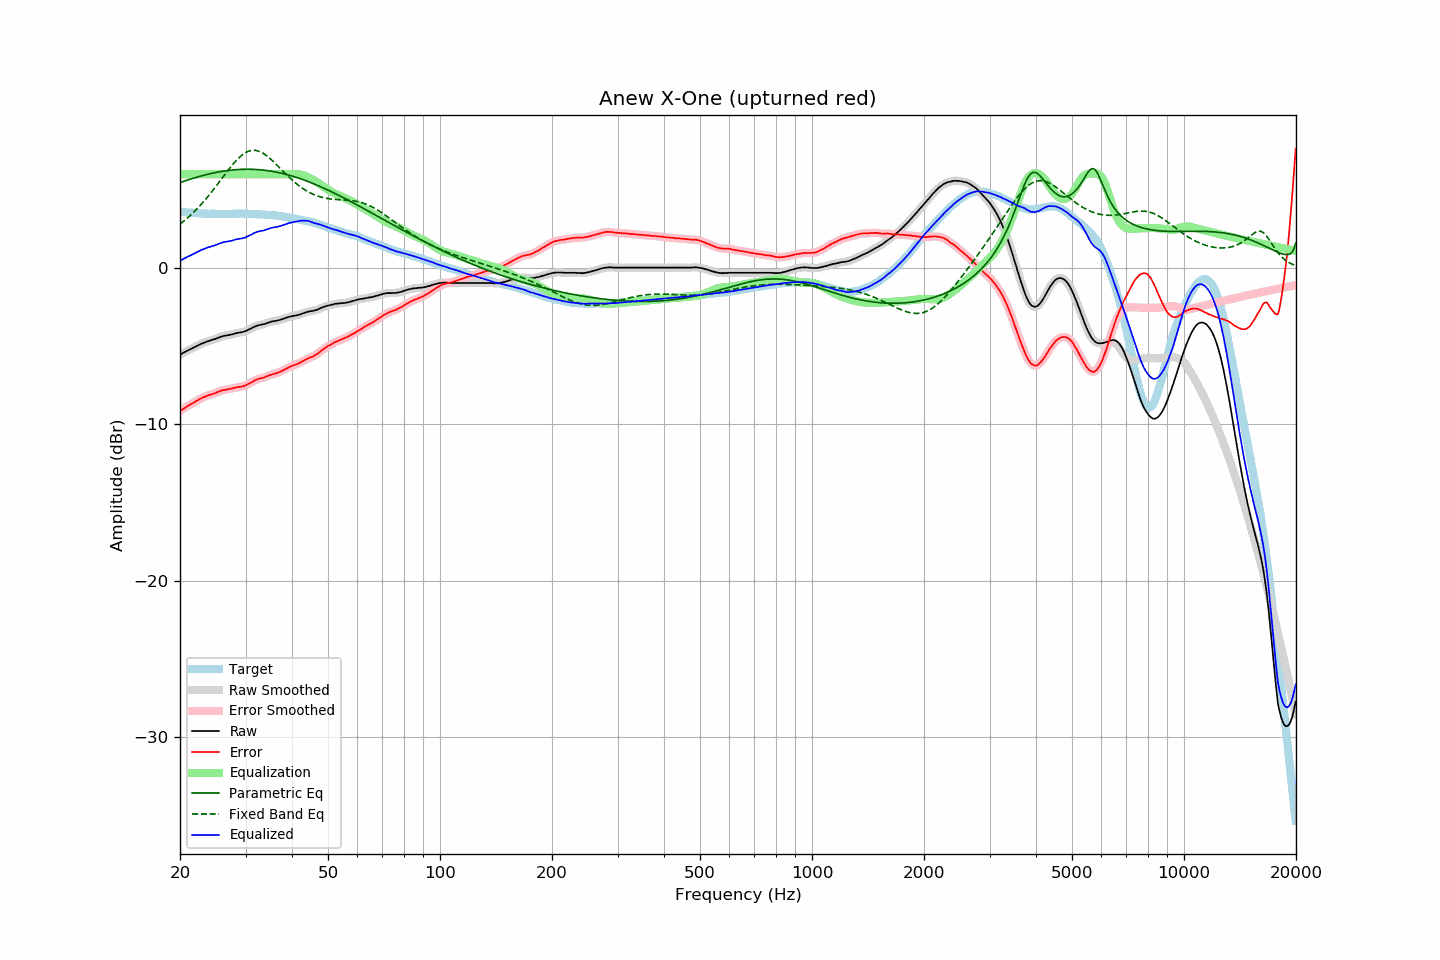

The table this chart was drawn from, first rows:
frequency, raw, error, smoothed, error_smoothed, equalization, parametric_eq, fixed_band_eq, equalized_raw, equalized_smoothed, target
20.00, -5.54, -9.15, -5.54, -9.15, 6.00, 5.46, 2.81, 0.46, 0.46, 3.61
20.20, -5.49, -9.09, -5.49, -9.08, 6.00, 5.50, 2.89, 0.51, 0.51, 3.60
20.40, -5.43, -9.02, -5.43, -9.02, 6.00, 5.54, 2.97, 0.57, 0.57, 3.59
20.61, -5.38, -8.96, -5.38, -8.95, 6.00, 5.57, 3.06, 0.62, 0.62, 3.58
20.81, -5.32, -8.88, -5.32, -8.88, 6.00, 5.60, 3.14, 0.68, 0.68, 3.56
21.02, -5.27, -8.82, -5.27, -8.82, 6.00, 5.64, 3.23, 0.73, 0.73, 3.55
21.23, -5.22, -8.76, -5.22, -8.76, 6.00, 5.67, 3.33, 0.78, 0.78, 3.54
21.44, -5.17, -8.71, -5.17, -8.71, 6.00, 5.70, 3.42, 0.83, 0.83, 3.55
21.66, -5.12, -8.65, -5.12, -8.65, 6.00, 5.74, 3.52, 0.88, 0.88, 3.53
21.87, -5.07, -8.59, -5.07, -8.59, 6.00, 5.77, 3.62, 0.93, 0.93, 3.52
22.09, -5.02, -8.52, -5.02, -8.53, 6.00, 5.80, 3.72, 0.98, 0.98, 3.50
22.31, -4.97, -8.47, -4.97, -8.47, 6.00, 5.83, 3.83, 1.03, 1.03, 3.50
22.54, -4.91, -8.40, -4.91, -8.41, 6.00, 5.86, 3.94, 1.09, 1.09, 3.49
22.76, -4.86, -8.35, -4.86, -8.35, 6.00, 5.88, 4.05, 1.14, 1.14, 3.49
22.99, -4.82, -8.30, -4.82, -8.30, 6.00, 5.91, 4.17, 1.18, 1.18, 3.48
23.22, -4.78, -8.25, -4.78, -8.26, 6.00, 5.94, 4.28, 1.22, 1.22, 3.47
23.45, -4.74, -8.22, -4.74, -8.21, 6.00, 5.97, 4.40, 1.26, 1.26, 3.48
23.69, -4.70, -8.17, -4.70, -8.17, 6.00, 5.99, 4.53, 1.30, 1.30, 3.47
23.92, -4.67, -8.13, -4.67, -8.14, 6.00, 6.01, 4.65, 1.33, 1.33, 3.46
24.16, -4.64, -8.11, -4.64, -8.10, 6.00, 6.04, 4.78, 1.36, 1.36, 3.47
24.40, -4.60, -8.07, -4.60, -8.07, 6.00, 6.06, 4.91, 1.40, 1.40, 3.47
24.65, -4.57, -8.04, -4.57, -8.04, 6.00, 6.08, 5.04, 1.43, 1.43, 3.47
24.89, -4.54, -8.01, -4.54, -8.00, 6.00, 6.10, 5.17, 1.46, 1.46, 3.47
25.14, -4.50, -7.96, -4.50, -7.96, 6.00, 6.12, 5.31, 1.50, 1.50, 3.46
25.39, -4.46, -7.91, -4.46, -7.91, 6.00, 6.14, 5.44, 1.54, 1.54, 3.46
25.65, -4.42, -7.88, -4.42, -7.87, 6.00, 6.16, 5.58, 1.58, 1.58, 3.45
25.91, -4.38, -7.83, -4.38, -7.84, 6.00, 6.18, 5.72, 1.62, 1.62, 3.45
26.16, -4.36, -7.82, -4.36, -7.82, 6.00, 6.20, 5.85, 1.64, 1.64, 3.46
26.43, -4.33, -7.79, -4.33, -7.80, 6.00, 6.21, 5.99, 1.67, 1.67, 3.46
26.69, -4.32, -7.78, -4.32, -7.78, 6.00, 6.23, 6.13, 1.68, 1.68, 3.46
26.96, -4.30, -7.76, -4.30, -7.76, 6.00, 6.24, 6.26, 1.70, 1.70, 3.46
27.23, -4.28, -7.74, -4.28, -7.74, 6.00, 6.25, 6.39, 1.72, 1.72, 3.46
27.50, -4.26, -7.72, -4.26, -7.72, 6.00, 6.26, 6.52, 1.74, 1.74, 3.46
27.77, -4.23, -7.70, -4.23, -7.69, 6.00, 6.27, 6.64, 1.77, 1.77, 3.47
28.05, -4.20, -7.67, -4.20, -7.67, 6.00, 6.28, 6.76, 1.80, 1.80, 3.47
28.33, -4.17, -7.64, -4.17, -7.64, 6.00, 6.29, 6.88, 1.83, 1.83, 3.47
28.62, -4.15, -7.62, -4.15, -7.63, 6.00, 6.30, 6.98, 1.85, 1.85, 3.47
28.90, -4.13, -7.61, -4.13, -7.61, 6.00, 6.30, 7.08, 1.87, 1.87, 3.48
29.19, -4.12, -7.60, -4.12, -7.60, 6.00, 6.31, 7.17, 1.88, 1.88, 3.48
29.48, -4.10, -7.58, -4.10, -7.58, 6.00, 6.31, 7.26, 1.90, 1.90, 3.48
29.78, -4.07, -7.55, -4.07, -7.55, 6.00, 6.32, 7.33, 1.93, 1.93, 3.48
30.08, -4.03, -7.51, -4.03, -7.50, 6.00, 6.32, 7.39, 1.97, 1.97, 3.48
30.38, -3.98, -7.44, -3.98, -7.45, 6.00, 6.32, 7.44, 2.02, 2.02, 3.46
30.68, -3.93, -7.39, -3.93, -7.40, 6.00, 6.32, 7.48, 2.07, 2.07, 3.46
30.99, -3.88, -7.34, -3.88, -7.34, 6.00, 6.32, 7.51, 2.12, 2.12, 3.46
31.30, -3.83, -7.29, -3.83, -7.28, 6.00, 6.31, 7.53, 2.17, 2.17, 3.46
31.61, -3.77, -7.23, -3.78, -7.23, 6.00, 6.31, 7.53, 2.23, 2.22, 3.46
31.93, -3.73, -7.17, -3.73, -7.17, 6.00, 6.30, 7.52, 2.27, 2.27, 3.43
32.24, -3.69, -7.13, -3.69, -7.13, 6.00, 6.30, 7.50, 2.31, 2.31, 3.44
32.57, -3.66, -7.09, -3.66, -7.09, 6.00, 6.29, 7.47, 2.34, 2.34, 3.43
32.89, -3.64, -7.07, -3.64, -7.07, 6.00, 6.28, 7.43, 2.36, 2.36, 3.43
33.22, -3.62, -7.05, -3.62, -7.05, 6.00, 6.27, 7.38, 2.38, 2.38, 3.43
33.55, -3.60, -7.02, -3.60, -7.02, 6.00, 6.26, 7.32, 2.40, 2.40, 3.42
33.89, -3.57, -6.98, -3.57, -6.98, 6.00, 6.25, 7.25, 2.43, 2.43, 3.41
34.23, -3.53, -6.93, -3.53, -6.93, 6.00, 6.23, 7.17, 2.47, 2.47, 3.40
34.57, -3.50, -6.89, -3.50, -6.89, 6.00, 6.22, 7.09, 2.50, 2.50, 3.39
34.92, -3.46, -6.84, -3.46, -6.85, 6.00, 6.20, 7.00, 2.54, 2.54, 3.38
35.27, -3.43, -6.83, -3.43, -6.82, 6.00, 6.19, 6.91, 2.57, 2.57, 3.40
35.62, -3.41, -6.79, -3.41, -6.79, 6.00, 6.17, 6.81, 2.59, 2.59, 3.38
35.97, -3.39, -6.76, -3.39, -6.76, 6.00, 6.15, 6.71, 2.61, 2.61, 3.37
... 635 more rows
